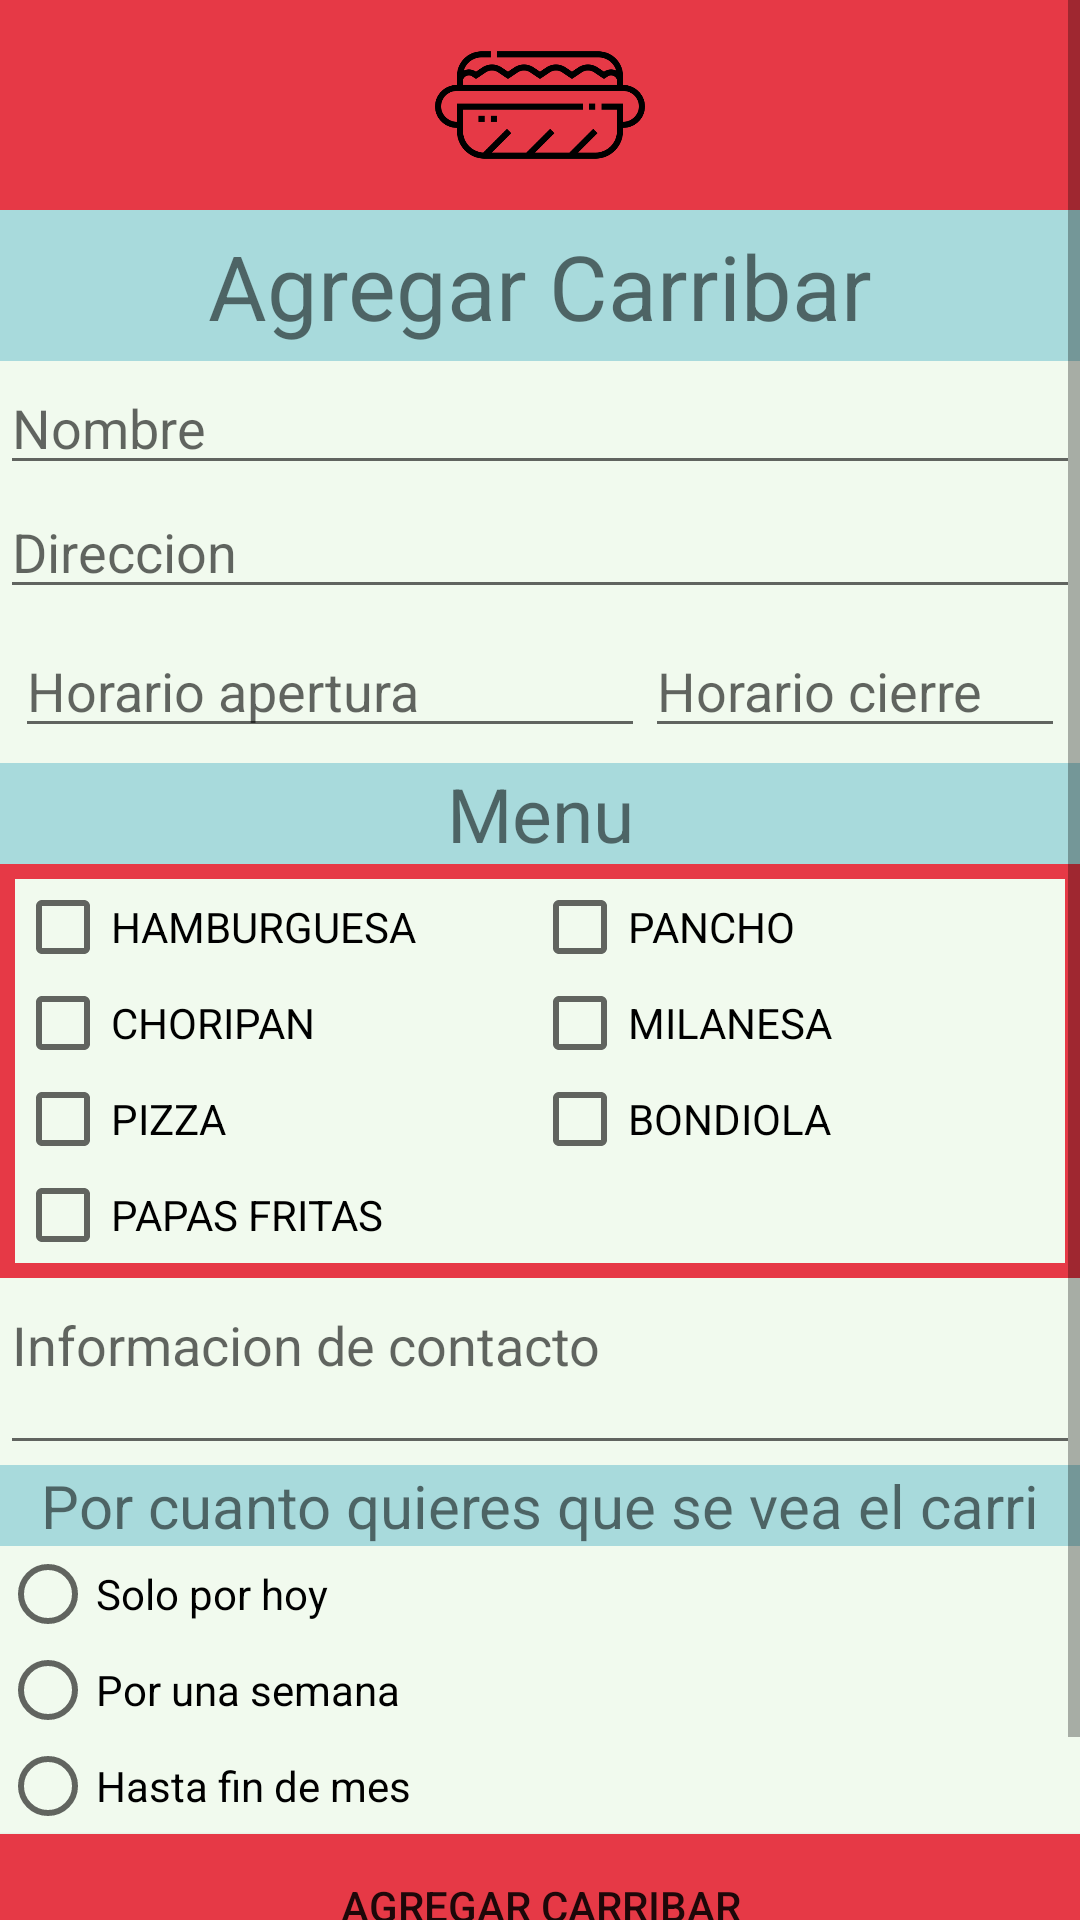

The Android layout XML behind this screen, and the referenced resources:
<!-- AndroidManifest.xml: application theme Theme.CarriApp.NoActionBar -->
<!-- res/layout/fragment_gallery.xml -->
<?xml version="1.0" encoding="utf-8"?>
<ScrollView xmlns:android="http://schemas.android.com/apk/res/android"
    xmlns:app="http://schemas.android.com/apk/res-auto"
    xmlns:tools="http://schemas.android.com/tools"
    android:layout_width="match_parent"
    android:layout_height="match_parent"
    tools:context=".AgregarCarribarActivity">


    <LinearLayout
        android:id="@+id/agregarCarribar"
        android:layout_width="match_parent"
        android:layout_height="match_parent"
        android:orientation="vertical"
        android:background="@color/clarito">

        <ImageView
            android:id="@+id/imageViewChoripan"
            android:layout_width="match_parent"
            android:layout_height="70dp"
            app:srcCompat="@drawable/choripan"
            tools:visibility="visible"
            android:background="@color/rojo"/>

        <TextView
            android:id="@+id/textViewAgregarCarri"
            android:layout_width="match_parent"
            android:layout_height="wrap_content"
            android:text="Agregar Carribar"
            android:padding="5dp"
            android:textSize="30dp"
            android:gravity="center"
            android:background="@color/agua"/>

        <EditText
            android:id="@+id/editTextNombre"
            android:layout_width="match_parent"
            android:layout_height="wrap_content"
            android:ems="10"
            android:inputType="textPersonName"
            android:hint="Nombre" />

        <EditText
            android:id="@+id/editTextDireccion"
            android:layout_width="match_parent"
            android:layout_height="wrap_content"
            android:ems="10"
            android:inputType="textPersonName"
            android:hint="Direccion" />

        <LinearLayout
            android:layout_width="wrap_content"
            android:layout_height="wrap_content"
            android:orientation="horizontal"
            android:padding="5dp">

            <EditText
                android:id="@+id/editTextHoraApertura"
                android:layout_width="wrap_content"
                android:layout_height="match_parent"
                android:ems="10"
                android:inputType="time"
                android:hint="Horario apertura" />

            <EditText
                android:id="@+id/editTextHoraCierre"
                android:layout_width="wrap_content"
                android:layout_height="match_parent"
                android:ems="10"
                android:inputType="time"
                android:hint="Horario cierre" />

        </LinearLayout>



        <TextView
            android:id="@+id/textView2"
            android:layout_width="match_parent"
            android:layout_height="wrap_content"
            android:text="Menu"
            android:textSize="25dp"
            android:gravity="center"
            android:background="@color/agua"/>

        <LinearLayout
            android:layout_width="match_parent"
            android:layout_height="wrap_content"
            android:orientation="horizontal"
            android:padding="5dp"
            android:background="@color/rojo"
            >

            <LinearLayout
                android:layout_width="wrap_content"
                android:layout_height="wrap_content"
                android:orientation="vertical"
                android:layout_weight="1">

                <CheckBox
                    android:id="@+id/checkBoxHayHamburguesa"
                    android:layout_width="match_parent"
                    android:layout_height="wrap_content"
                    android:text="HAMBURGUESA"
                    android:background="@color/clarito"/>

                <CheckBox
                    android:id="@+id/checkBoxHayChoripan"
                    android:layout_width="match_parent"
                    android:layout_height="wrap_content"
                    android:text="CHORIPAN"
                    android:background="@color/clarito"/>

                <CheckBox
                    android:id="@+id/checkBoxHayPizza"
                    android:layout_width="match_parent"
                    android:layout_height="wrap_content"
                    android:text="PIZZA"
                    android:background="@color/clarito"/>

                <CheckBox
                    android:id="@+id/checkBoxHayPapasFritas"
                    android:layout_width="match_parent"
                    android:layout_height="wrap_content"
                    android:text="PAPAS FRITAS"
                    android:background="@color/clarito"/>
            </LinearLayout>

            <LinearLayout
                android:layout_width="wrap_content"
                android:layout_height="match_parent"
                android:orientation="vertical"
                android:layout_weight="2">>

                <CheckBox
                    android:id="@+id/checkBoxHayPancho"
                    android:layout_width="match_parent"
                    android:layout_height="wrap_content"
                    android:text="PANCHO"
                    android:background="@color/clarito"/>

                <CheckBox
                    android:id="@+id/checkBoxHayMilanesa"
                    android:layout_width="match_parent"
                    android:layout_height="wrap_content"
                    android:text="MILANESA"
                    android:background="@color/clarito"/>

                <CheckBox
                    android:id="@+id/checkBoxHayBondiola"
                    android:layout_width="match_parent"
                    android:layout_height="wrap_content"
                    android:text="BONDIOLA"
                    android:background="@color/clarito"/>

                <TextView
                    android:layout_width="match_parent"
                    android:layout_height="match_parent"
                    android:background="@color/clarito">
                </TextView>

            </LinearLayout>


        </LinearLayout>





        <EditText
            android:id="@+id/editTextMultilineInfoContacto"
            android:layout_width="match_parent"
            android:layout_height="wrap_content"
            android:ems="10"
            android:gravity="start|top"
            android:inputType="textMultiLine"
            android:hint="Informacion de contacto"
            android:minLines="2"
            android:maxLines="4"/>

        <TextView
            android:id="@+id/textViewDuracion"
            android:layout_width="match_parent"
            android:layout_height="wrap_content"
            android:text="Por cuanto quieres que se vea el carri"
            android:gravity="center"
            android:textSize="20dp"
            android:background="@color/agua"/>

        <RadioGroup
            android:id="@+id/radioGrupo"
            android:layout_width="match_parent"
            android:layout_height="wrap_content" >

            <RadioButton
                android:id="@+id/radioButtonUnDia"
                android:layout_width="match_parent"
                android:layout_height="wrap_content"
                android:text="Solo por hoy" />

            <RadioButton
                android:id="@+id/radioButtonUnaSemana"
                android:layout_width="match_parent"
                android:layout_height="wrap_content"
                android:text="Por una semana" />

            <RadioButton
                android:id="@+id/radioButtonUnMes"
                android:layout_width="match_parent"
                android:layout_height="wrap_content"
                android:text="Hasta fin de mes" />



        </RadioGroup>

        <Button
            android:id="@+id/buttonAgregarCarribar"
            android:layout_width="match_parent"
            android:layout_height="wrap_content"
            android:text="Agregar Carribar"
            android:background="@color/rojo"/>

        <Button
            android:id="@+id/buttonCancelar"
            android:layout_width="match_parent"
            android:layout_height="wrap_content"
            android:text="Cancelar"
            android:background="@color/azul_oscuro"/>

    </LinearLayout>


</ScrollView>
<!-- resources referenced by this layout -->
<resources>
  <color name="agua">#A8DADC</color>
  <color name="azul_oscuro">#1D3557</color>
  <color name="clarito">#F1FAEE</color>
  <color name="rojo">#E63946</color>
  <!-- drawable choripan: png bitmap (drawable, 10349 bytes) -->
  <style name="Theme.CarriApp.NoActionBar">
          <item name="windowActionBar">false</item>
          <item name="windowNoTitle">true</item>
      </style>
</resources>
